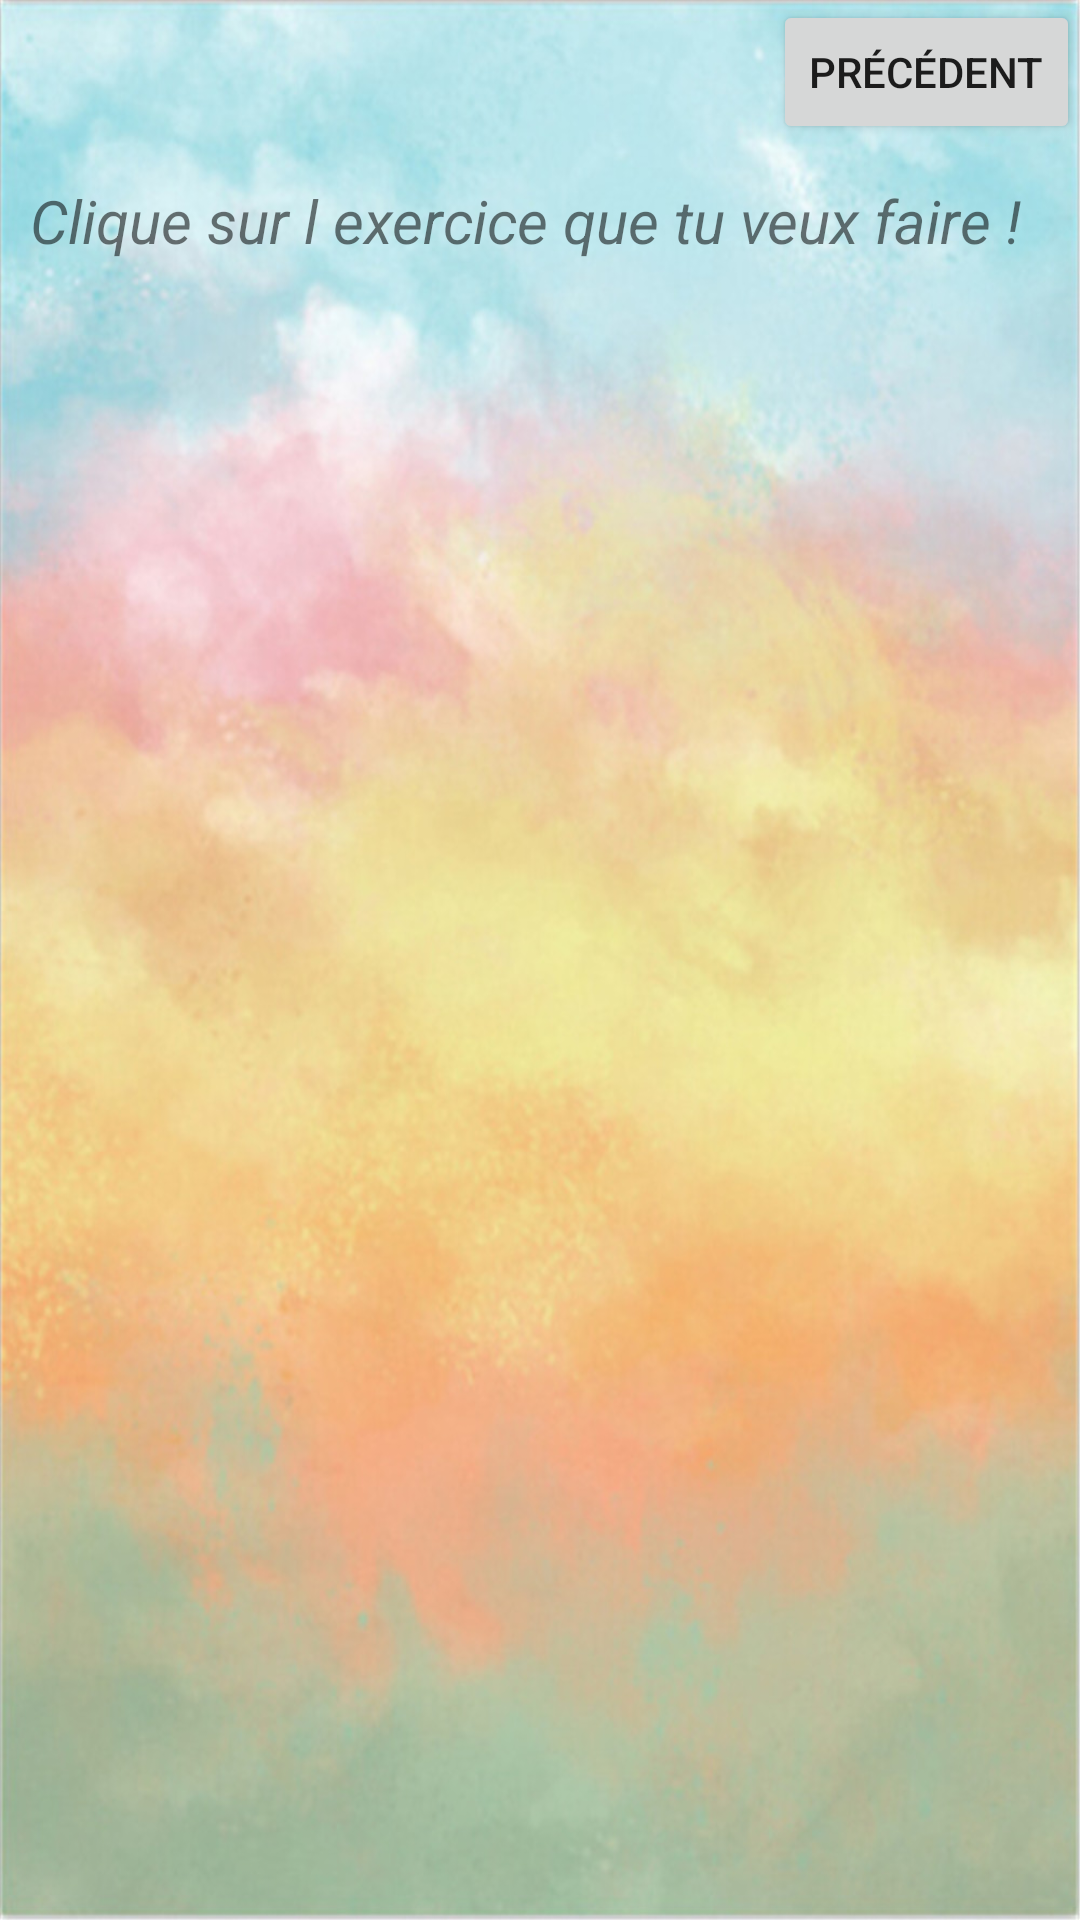

This screen was rendered from an Android layout file. Write that file and the resources it references.
<!-- AndroidManifest.xml: application theme Theme.ProjetIF16Kemplaire -->
<!-- res/layout/activity_list_exercices_choisi.xml -->
<?xml version="1.0" encoding="utf-8"?>
<RelativeLayout

    xmlns:android="http://schemas.android.com/apk/res/android"
    xmlns:app="http://schemas.android.com/apk/res-auto"
    xmlns:tools="http://schemas.android.com/tools"
    android:layout_width="match_parent"
    android:layout_height="match_parent"
    android:background="@drawable/background"
    tools:context=".View.ListExercicesChoisiActivity">

    <TextView
        android:id="@+id/tv_exercice_choisi"
        android:layout_width="wrap_content"
        android:layout_height="wrap_content"
        android:layout_marginLeft="10dp"
        android:layout_marginTop="10dp"
        android:gravity="center"
        android:text=""
        android:textSize="24sp"
        android:textStyle="bold" />

    <androidx.recyclerview.widget.RecyclerView
        android:id="@+id/recyler_list_exercices"
        android:layout_width="match_parent"
        android:layout_height="603dp"
        android:layout_alignParentStart="true"
        android:layout_alignParentLeft="true"
        android:layout_alignParentTop="true"
        android:layout_marginStart="0dp"
        android:layout_marginLeft="0dp"
        android:layout_marginTop="110dp"
        android:orientation="vertical">

    </androidx.recyclerview.widget.RecyclerView>

    <Button
        android:id="@+id/btn_retour"
        android:layout_width="wrap_content"
        android:layout_height="wrap_content"
        android:text="@string/btn_retour"
        android:layout_alignParentBottom="false"
        android:layout_alignParentRight="true"
        />

    <TextView
        android:layout_width="wrap_content"
        android:layout_height="wrap_content"
        android:layout_marginLeft="10dp"
        android:layout_marginTop="60dp"
        android:text="@string/choisi_exercice_instruction"
        android:textSize="20dp"
        android:layout_marginBottom="20dp"
        android:textStyle="italic" />

    <LinearLayout
        android:layout_width="wrap_content"
        android:layout_height="wrap_content"
        android:layout_marginTop="95dp"
        android:layout_marginLeft="10dp"
        android:background="#939393"
        android:orientation="horizontal"/>

</RelativeLayout>
<!-- resources referenced by this layout -->
<resources>
  <!-- drawable background: jpg bitmap (drawable, 169756 bytes) -->
  <string name="btn_retour">Précédent</string>
  <string name="choisi_exercice_instruction">Clique sur l exercice que tu veux faire !</string>
  <style name="Theme.ProjetIF16Kemplaire" parent="Theme.MaterialComponents.DayNight.DarkActionBar">
          
          <item name="colorPrimary">@color/purple_500</item>
          <item name="colorPrimaryVariant">@color/purple_700</item>
          <item name="colorOnPrimary">@color/white</item>
          
          <item name="colorSecondary">@color/teal_200</item>
          <item name="colorSecondaryVariant">@color/teal_700</item>
          <item name="colorOnSecondary">@color/black</item>
          
          <item name="android:statusBarColor">?attr/colorPrimaryVariant</item>
          
      </style>
  <!-- not gathered from this repository: default colours our renderer supplied (Android Studio template values) -->
  <color name="purple_500">#FF6200EE</color>
  <color name="purple_700">#FF3700B3</color>
  <color name="teal_200">#FF03DAC5</color>
  <color name="teal_700">#FF018786</color>
  <color name="black">#FF000000</color>
  <color name="white">#FFFFFFFF</color>
</resources>
